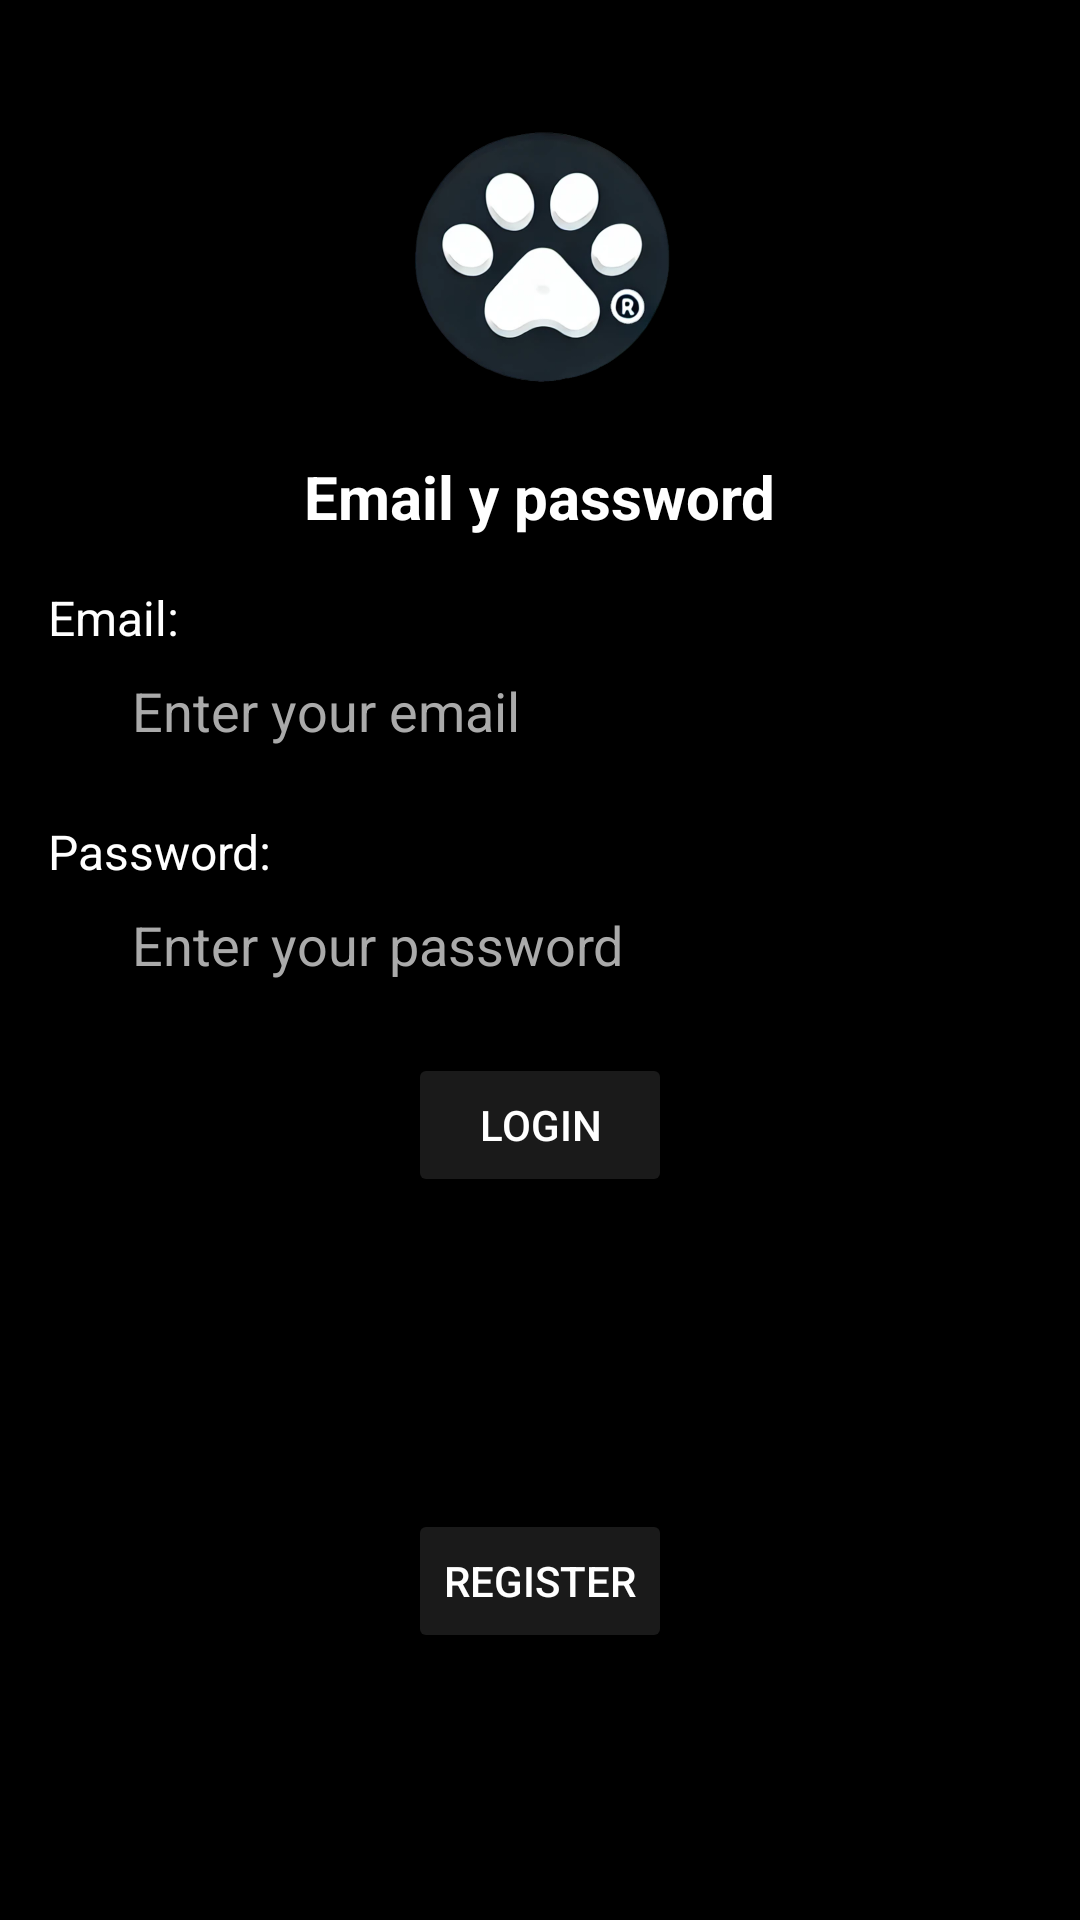

Reconstruct the res/layout file that produces this screen, plus the resources it refers to.
<!-- AndroidManifest.xml: application theme Theme.AsistenteMascotas -->
<!-- res/layout/activity_login.xml -->
<androidx.constraintlayout.widget.ConstraintLayout
    xmlns:android="http://schemas.android.com/apk/res/android"
    xmlns:app="http://schemas.android.com/apk/res-auto"
    xmlns:tools="http://schemas.android.com/tools"
    android:layout_width="match_parent"
    android:layout_height="match_parent"
    android:background="@android:color/black"
    android:padding="16dp"
    tools:context=".LoginActivity">

    <ImageView
        android:id="@+id/logoImageView"
        android:layout_width="100dp"
        android:layout_height="100dp"
        android:layout_marginTop="20dp"
        android:src="@drawable/patita"
        app:layout_constraintTop_toTopOf="parent"
        app:layout_constraintStart_toStartOf="parent"
        app:layout_constraintEnd_toEndOf="parent" />

    <TextView
        android:id="@+id/titleTextView"
        android:layout_width="wrap_content"
        android:layout_height="wrap_content"
        android:text="Email y password"
        android:textSize="20sp"
        android:textStyle="bold"
        android:textColor="@android:color/white"
        app:layout_constraintTop_toBottomOf="@id/logoImageView"
        app:layout_constraintStart_toStartOf="parent"
        app:layout_constraintEnd_toEndOf="parent"
        android:layout_marginTop="16dp" />

    <TextView
        android:id="@+id/emailLabel"
        android:layout_width="wrap_content"
        android:layout_height="wrap_content"
        android:text="Email:"
        android:textSize="16sp"
        android:textColor="@android:color/white"
        app:layout_constraintTop_toBottomOf="@id/titleTextView"
        app:layout_constraintStart_toStartOf="parent"
        android:layout_marginTop="16dp" />

    <EditText
        android:id="@+id/emailField"
        android:layout_width="0dp"
        android:layout_height="wrap_content"
        android:hint="Enter your email"
        android:textColor="@android:color/white"
        android:textColorHint="@android:color/darker_gray"
        android:backgroundTint="@android:color/black"
        android:padding="8dp"
        app:layout_constraintTop_toBottomOf="@id/emailLabel"
        app:layout_constraintStart_toStartOf="parent"
        app:layout_constraintEnd_toEndOf="parent"
        android:layout_marginHorizontal="20dp"
        android:inputType="none"/>

    <TextView
        android:id="@+id/passwordLabel"
        android:layout_width="wrap_content"
        android:layout_height="wrap_content"
        android:text="Password:"
        android:textSize="16sp"
        android:textColor="@android:color/white"
        app:layout_constraintTop_toBottomOf="@id/emailField"
        app:layout_constraintStart_toStartOf="parent"
        android:layout_marginTop="16dp" />

    <EditText
        android:id="@+id/passwordField"
        android:layout_width="0dp"
        android:layout_height="wrap_content"
        android:hint="Enter your password"
        android:textColor="@android:color/white"
        android:textColorHint="@android:color/darker_gray"
        android:backgroundTint="@android:color/black"
        android:padding="8dp"
        android:inputType="textPassword"
        app:layout_constraintTop_toBottomOf="@id/passwordLabel"
        app:layout_constraintStart_toStartOf="parent"
        app:layout_constraintEnd_toEndOf="parent"
        android:layout_marginHorizontal="20dp" />

    <Button
        android:id="@+id/loginButton"
        android:layout_width="wrap_content"
        android:layout_height="wrap_content"
        android:text="Login"
        android:textColor="@android:color/white"
        android:backgroundTint="#1a1a1a"
        app:layout_constraintTop_toBottomOf="@id/passwordField"
        app:layout_constraintStart_toStartOf="parent"
        app:layout_constraintEnd_toEndOf="parent"
        android:layout_marginTop="16dp" />

    <Button
        android:id="@+id/registerButton"
        android:layout_width="wrap_content"
        android:layout_height="wrap_content"
        android:text="Register"
        android:textColor="@android:color/white"
        android:backgroundTint="#1a1a1a"
        app:layout_constraintEnd_toEndOf="parent"
        app:layout_constraintStart_toStartOf="parent"
        app:layout_constraintTop_toBottomOf="@id/loginButton"
        android:layout_marginTop="104dp" />

</androidx.constraintlayout.widget.ConstraintLayout>
<!-- resources referenced by this layout -->
<resources>
  <!-- drawable patita: png bitmap (drawable, 154484 bytes) -->
  <style name="Theme.AsistenteMascotas" parent="Base.Theme.AsistenteMascotas" />
  <style name="Base.Theme.AsistenteMascotas" parent="Theme.Material3.DayNight.NoActionBar">
          
          
      </style>
</resources>
